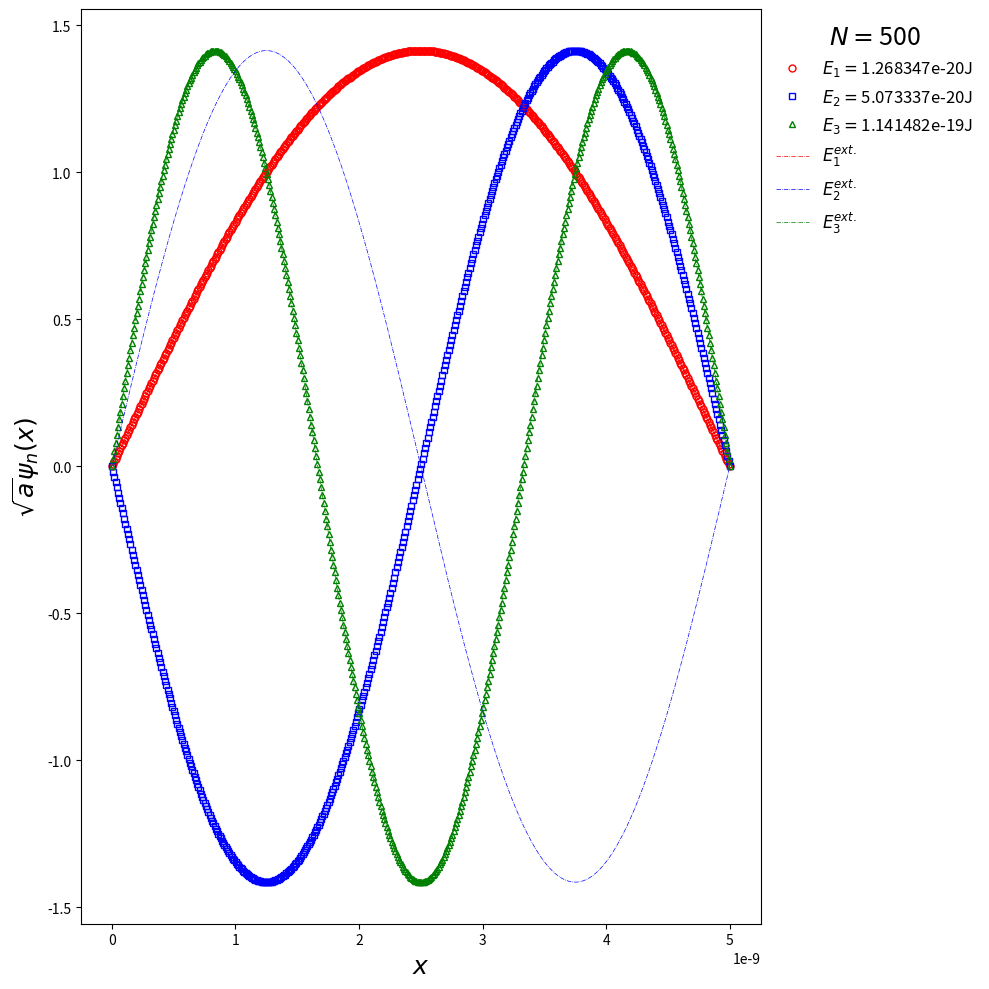

Python code for this plot:
import numpy as np
from scipy.linalg import eigh
import scipy.constants as const 
import matplotlib.pyplot as plt

N = 500
L = 5e-9
h = L/(N-1)

H = np.zeros((N-2,N-2))
np.fill_diagonal(H,-2.)
np.fill_diagonal(H[1:],1)
np.fill_diagonal(H[:,1:],1)

E,V = eigh(-H/h**2*const.hbar**2/(2.*0.19*const.m_e))
v0 = np.zeros((1,N-2))
V = np.concatenate((v0,V),axis=0)
V = np.concatenate((V,v0),axis=0)
print(4*np.pi**2*const.hbar**2/(2.*0.19*const.m_e*L**2))

x = np.linspace(0,L,N)
fig = plt.figure(figsize=(10,10))
plt.plot(x,V[:,0]*np.sqrt(N-1),'ro',lw=0.5,ms=5,mfc='None',label='$E_1=$'+str(format(E[0],'8.6e'))+'J')
plt.plot(x,V[:,1]*np.sqrt(N-1),'bs',lw=0.5,ms=5,mfc='None',label='$E_2=$'+str(format(E[1],'8.6e'))+'J')
plt.plot(x,V[:,2]*np.sqrt(N-1),'g^',lw=0.5,ms=5,mfc='None',label='$E_3=$'+str(format(E[2],'8.6e'))+'J')

xe = np.linspace(0,L,1000)
plt.plot(xe,np.sin(np.pi*xe/L)*np.sqrt(2),'r-.',lw=0.5,label='$E_1^{ext.}$')
plt.plot(xe,np.sin(2.*np.pi*xe/L)*np.sqrt(2),'b-.',lw=0.5,label='$E_2^{ext.}$')
plt.plot(xe,np.sin(3.*np.pi*xe/L)*np.sqrt(2),'g-.',lw=0.5,label='$E_3^{ext.}$')

plt.xlabel('$x$',fontsize=18)
plt.ylabel(r'$\sqrt{a}\psi_n(x)$',fontsize=18)
legend = plt.legend(loc='upper left', bbox_to_anchor=(1,1),frameon = False, fontsize=12)
legend.set_title('$N=$'+str(N),prop={'size':18})

fig.tight_layout()
plt.show()
